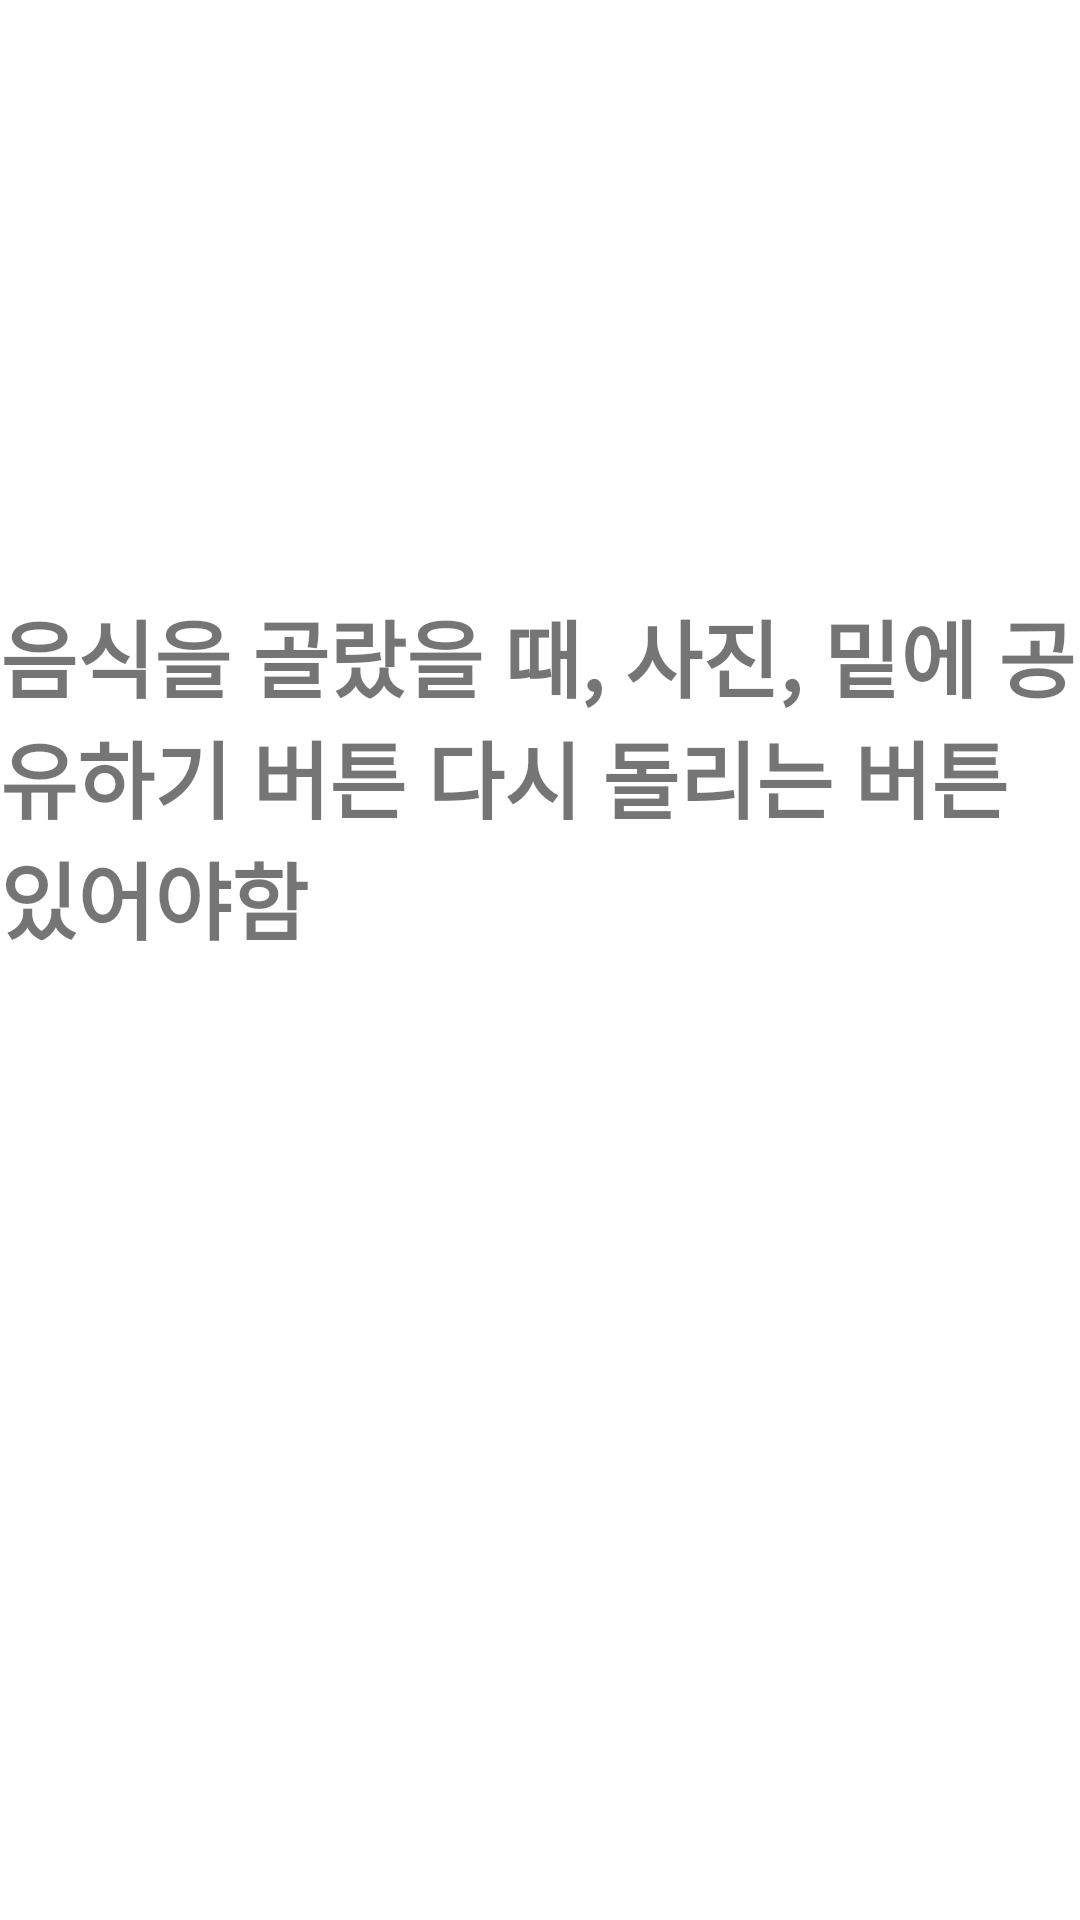

Produce the Android XML layout that renders to this screen, including the resource entries it uses.
<!-- AndroidManifest.xml: application theme Theme.SelectFoods -->
<!-- res/layout/activity_main2.xml -->
<?xml version="1.0" encoding="utf-8"?>
<androidx.constraintlayout.widget.ConstraintLayout xmlns:android="http://schemas.android.com/apk/res/android"
    xmlns:app="http://schemas.android.com/apk/res-auto"
    xmlns:tools="http://schemas.android.com/tools"
    android:layout_width="match_parent"
    android:layout_height="match_parent"
    tools:context=".MainActivity2">

    <TextView
        android:layout_width="wrap_content"
        android:layout_height="wrap_content"
        android:text="음식을 골랐을 때, 사진, 밑에 공유하기 버튼 다시 돌리는 버튼 있어야함"
        android:textSize="28sp"
        android:textStyle="bold"

        app:layout_constraintBottom_toBottomOf="parent"
        app:layout_constraintHorizontal_bias="0.498"
        app:layout_constraintLeft_toLeftOf="parent"
        app:layout_constraintRight_toRightOf="parent"
        app:layout_constraintTop_toTopOf="parent"
        app:layout_constraintVertical_bias="0.382" />
</androidx.constraintlayout.widget.ConstraintLayout>
<!-- resources referenced by this layout -->
<resources>
  <style name="Theme.SelectFoods" parent="Theme.MaterialComponents.DayNight.DarkActionBar">
          
          <item name="colorPrimary">@color/purple_500</item>
          <item name="colorPrimaryVariant">@color/purple_700</item>
          <item name="colorOnPrimary">@color/white</item>
          
          <item name="colorSecondary">@color/teal_200</item>
          <item name="colorSecondaryVariant">@color/teal_700</item>
          <item name="colorOnSecondary">@color/black</item>
          
          <item name="android:statusBarColor" tools:targetApi="l">?attr/colorPrimaryVariant</item>
          
      </style>
  <!-- not gathered from this repository: default colours our renderer supplied (Android Studio template values) -->
  <color name="purple_500">#FF6200EE</color>
  <color name="purple_700">#FF3700B3</color>
  <color name="teal_200">#FF03DAC5</color>
  <color name="teal_700">#FF018786</color>
  <color name="black">#FF000000</color>
  <color name="white">#FFFFFFFF</color>
</resources>
